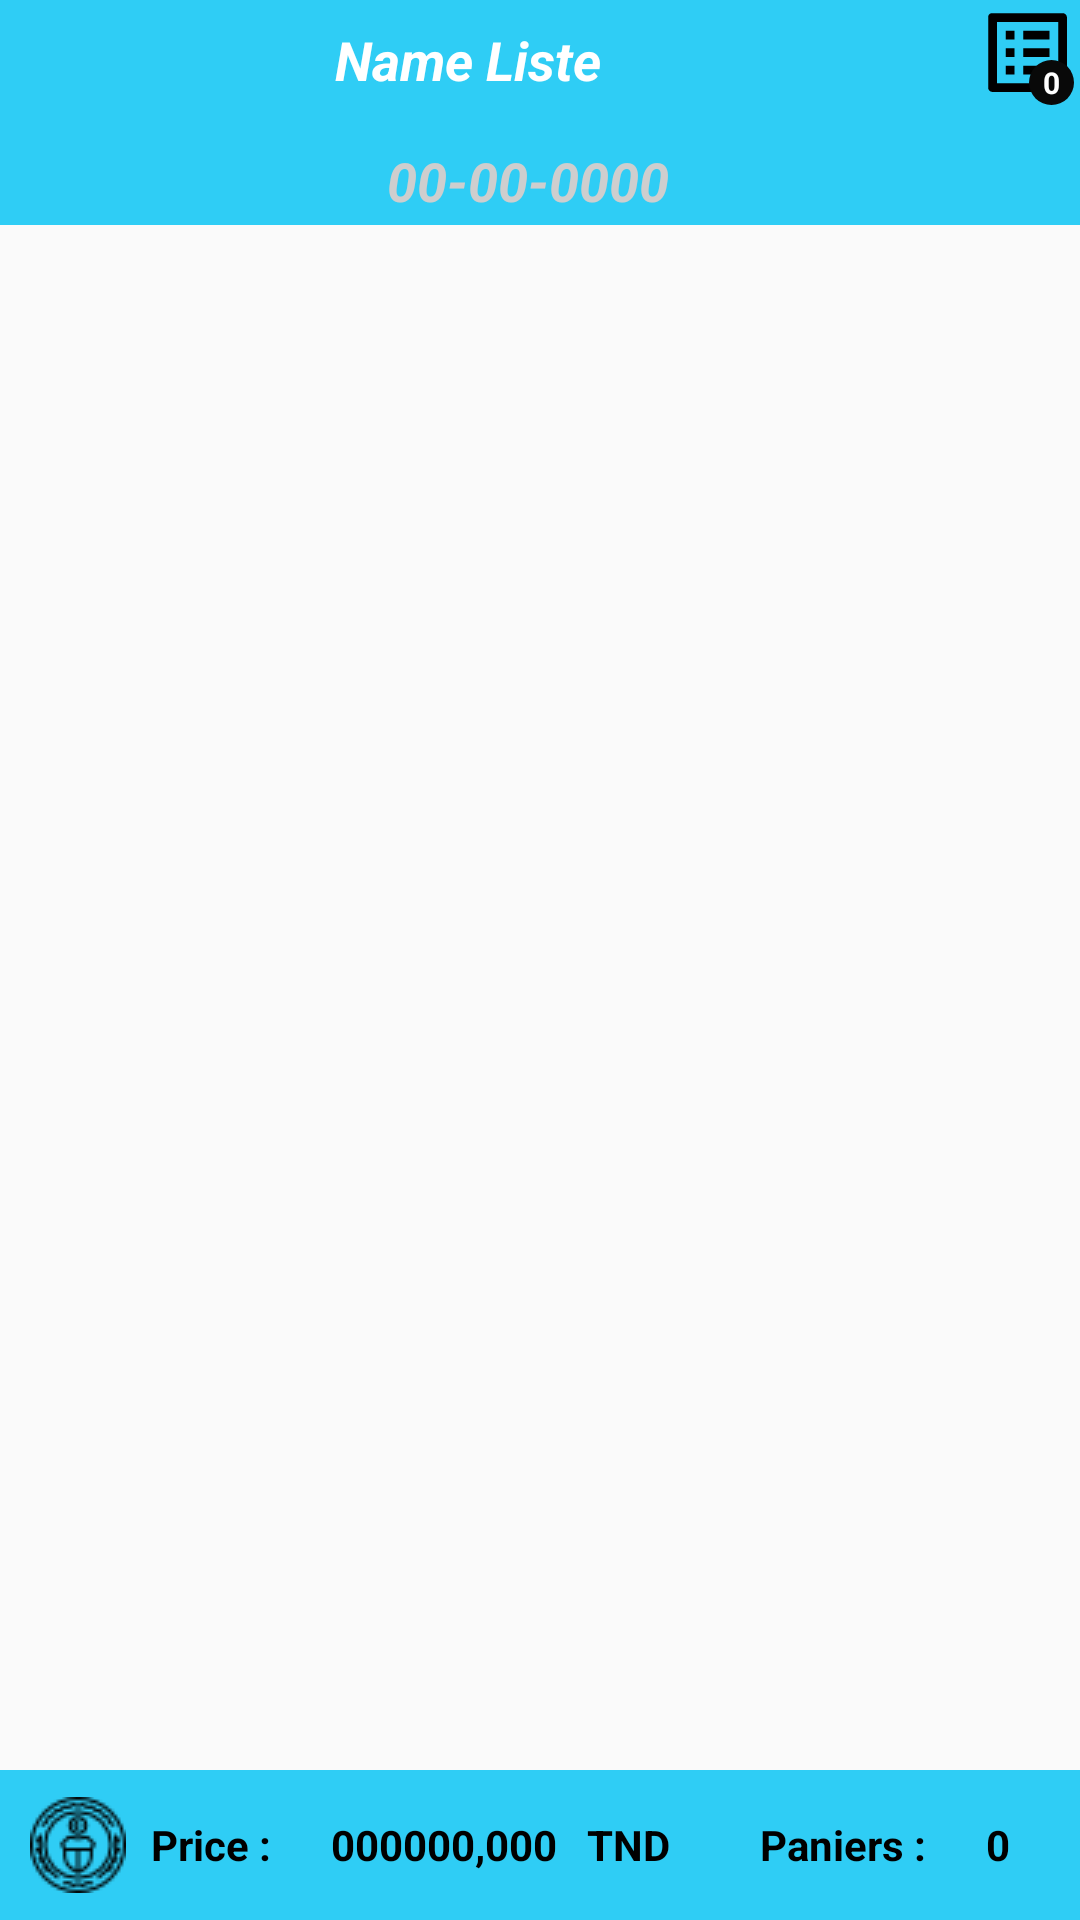

Android layout source for this screen:
<!-- AndroidManifest.xml: application theme AppTheme.NoActionBar -->
<!-- res/layout/activity_list_paniers.xml -->
<?xml version="1.0" encoding="utf-8"?>
<androidx.constraintlayout.widget.ConstraintLayout xmlns:android="http://schemas.android.com/apk/res/android"
    xmlns:app="http://schemas.android.com/apk/res-auto"
    xmlns:tools="http://schemas.android.com/tools"
    android:layout_width="match_parent"
    android:layout_height="match_parent"
    tools:context=".ListPaniers">

    <com.google.android.material.appbar.AppBarLayout
        android:id="@+id/appBarLayout"
        android:layout_width="match_parent"
        android:layout_height="75dp"
        android:background="@drawable/rounded_actionbar"
        android:theme="@style/AppTheme.AppBarOverlay"
        app:elevation="0dp"
        app:layout_constraintEnd_toEndOf="parent"
        app:layout_constraintHorizontal_bias="0.0"
        app:layout_constraintStart_toStartOf="parent"
        app:layout_constraintTop_toTopOf="parent">

        <LinearLayout
            android:layout_width="match_parent"
            android:layout_height="match_parent"
            android:orientation="horizontal">


            <LinearLayout
                android:layout_width="match_parent"
                android:layout_height="wrap_content"
                android:orientation="vertical">
                <LinearLayout
                    android:layout_width="match_parent"
                    android:layout_height="40dp"
                    android:orientation="horizontal">
                <TextView
                    android:id="@+id/txtnamelist"
                    android:layout_width="match_parent"
                    android:layout_height="match_parent"
                    android:layout_weight="0.7"
                    android:layout_marginEnd="8dp"
                    android:gravity="center"
                    android:text="Name Liste"
                    android:textColor="@color/colorWhite"
                    android:textSize="18sp"
                    android:textStyle="bold|italic" />

                    <RelativeLayout
                        android:id="@+id/rlt_cart"
                        android:layout_width="40dp"
                        android:layout_height="match_parent"
                        android:gravity="right">

                        <ImageView
                            android:id="@+id/img_cart"
                            android:layout_width="35dp"
                            android:layout_height="35dp"
                            android:layout_gravity="center"
                            android:src="@drawable/ic_list" />

                        <TextView
                            android:id="@+id/txt_countcard"
                            android:layout_width="15dp"
                            android:layout_height="15dp"
                            android:layout_marginLeft="18dp"
                            android:layout_marginTop="20dp"
                            android:background="@drawable/circale_card"
                            android:gravity="center"
                            android:padding="0dp"
                            android:text="0"
                            android:textColor="@color/colorWhite"
                            android:textSize="10dp"
                            android:textStyle="bold" />
                    </RelativeLayout>
                </LinearLayout>
                <TextView
                    android:id="@+id/txtdate"
                    android:layout_width="match_parent"
                    android:layout_height="wrap_content"
                    android:layout_marginTop="8dp"
                    android:layout_marginEnd="8dp"
                    android:gravity="center"
                    android:text="00-00-0000"
                    android:textColor="@color/colorGrey"
                    android:textSize="18sp"
                    android:textStyle="bold|italic" />
            </LinearLayout>


        </LinearLayout>


    </com.google.android.material.appbar.AppBarLayout>


    <LinearLayout
        android:id="@+id/linearLayout"
        android:layout_width="match_parent"
        android:layout_height="match_parent"
        android:orientation="vertical"
        android:layout_marginBottom="50dp"
        android:layout_marginTop="75dp"
        app:layout_constraintBottom_toTopOf="@+id/appBarLayoutBottom"
        app:layout_constraintEnd_toEndOf="parent"
        app:layout_constraintHorizontal_bias="0.0"
        app:layout_constraintStart_toStartOf="parent"
        app:layout_constraintTop_toBottomOf="@+id/appBarLayout"
        app:layout_constraintVertical_bias="0.0">

        <ListView
            android:id="@+id/listpanierview"
            android:layout_width="match_parent"
            android:layout_height="wrap_content">

        </ListView>
    </LinearLayout>

    <com.google.android.material.appbar.AppBarLayout
        android:id="@+id/appBarLayoutBottom"
        android:layout_width="match_parent"
        android:layout_height="50dp"
        android:layout_marginTop="5dp"
        android:background="@drawable/rounded_actionbar"
        android:theme="@style/AppTheme.AppBarOverlay"
        app:layout_constraintBottom_toBottomOf="parent"
        app:layout_constraintEnd_toEndOf="parent"
        app:layout_constraintStart_toStartOf="parent"
>

        <LinearLayout
            android:id="@+id/lvlbacket"
            android:layout_width="match_parent"
            android:layout_height="50dp"
            android:layout_alignParentBottom="true"
            android:layout_marginLeft="0dp"
            android:layout_marginRight="0dp"
            android:background="@drawable/rounded_cart"
            android:elevation="10dp"
            android:gravity="center">

            <LinearLayout
                android:layout_width="match_parent"
                android:layout_height="wrap_content"
                android:layout_weight="1"
                android:gravity="center_vertical"
                android:orientation="horizontal">

                <TextView
                    android:layout_width="wrap_content"
                    android:layout_height="wrap_content"
                    android:layout_alignParentLeft="true"
                    android:drawableLeft="@drawable/tnd"
                    android:drawablePadding="5dp"
                    android:gravity="center_vertical"
                    android:padding="10dp"
                    android:text=" Price :"
                    android:textColor="@color/colorBlack"
                    android:textSize="14dp"
                    android:textStyle="bold" />

                <TextView
                    android:id="@+id/txt_price"
                    android:layout_width="wrap_content"
                    android:layout_height="wrap_content"
                    android:layout_alignParentRight="true"
                    android:layout_centerVertical="true"
                    android:gravity="center"
                    android:padding="10dp"
                    android:text="000000,000"
                    android:textColor="@color/colorBlack"
                    android:textSize="14dp"
                    android:textStyle="bold" />

                <TextView
                    android:layout_width="wrap_content"
                    android:layout_height="wrap_content"
                    android:layout_alignParentRight="true"
                    android:layout_centerVertical="true"
                    android:gravity="center|right"
                    android:text="TND"
                    android:textColor="@color/colorBlack"
                    android:textSize="14dp"
                    android:textStyle="bold" />


            </LinearLayout>

            <LinearLayout
                android:layout_width="match_parent"
                android:layout_height="wrap_content"
                android:layout_weight="2"
                android:gravity="center_vertical"
                android:orientation="horizontal">

                <TextView
                    android:id="@+id/txt_item"
                    android:layout_width="wrap_content"
                    android:layout_height="wrap_content"
                    android:layout_alignParentLeft="true"


                    android:drawablePadding="10dp"
                    android:gravity="center_vertical"
                    android:padding="10dp"
                    android:text=" Paniers :"
                    android:textColor="@color/colorBlack"
                    android:textSize="14dp"
                    android:textStyle="bold" />

                <TextView
                    android:id="@+id/txt_nbpaniers"
                    android:layout_width="wrap_content"
                    android:layout_height="wrap_content"
                    android:layout_alignParentRight="true"
                    android:layout_centerVertical="true"
                    android:gravity="center"
                    android:padding="10dp"
                    android:text="0"
                    android:textColor="@color/colorBlack"
                    android:textSize="14dp"
                    android:textStyle="bold" />


            </LinearLayout>


        </LinearLayout>
    </com.google.android.material.appbar.AppBarLayout>



</androidx.constraintlayout.widget.ConstraintLayout>
<!-- resources referenced by this layout -->
<resources>
  <color name="colorBlack">#000000</color>
  <color name="colorGrey">#CECECE</color>
  <color name="colorWhite">#FFFFFF</color>
  <!-- drawable circale_card (drawable-v24) -->
  <shape xmlns:android="http://schemas.android.com/apk/res/android"
      android:shape="oval">
      <solid android:color="#090909" />
  
  
  
  
  </shape>
  <!-- drawable ic_list (drawable) -->
  <vector xmlns:android="http://schemas.android.com/apk/res/android"
      android:width="24dp"
      android:height="24dp"
      android:viewportWidth="24"
      android:viewportHeight="24">
    <path
        android:fillColor="@color/colorBlack"
        android:pathData="M19,5v14L5,19L5,5h14m1.1,-2L3.9,3c-0.5,0 -0.9,0.4 -0.9,0.9v16.2c0,0.4 0.4,0.9 0.9,0.9h16.2c0.4,0 0.9,-0.5 0.9,-0.9L21,3.9c0,-0.5 -0.5,-0.9 -0.9,-0.9zM11,7h6v2h-6L11,7zM11,11h6v2h-6v-2zM11,15h6v2h-6zM7,7h2v2L7,9zM7,11h2v2L7,13zM7,15h2v2L7,17z"/>
  </vector>
  <!-- drawable rounded_actionbar (drawable-v24) -->
  <?xml version="1.0" encoding="utf-8"?>
  <shape xmlns:android="http://schemas.android.com/apk/res/android"
      android:shape="rectangle">
  
      <solid android:color="@color/colorAccent" />
  
      <corners
          android:bottomLeftRadius="0dp"
          android:bottomRightRadius="0dp"
          />
  
      
          
  
  </shape>
  <!-- drawable tnd: png bitmap (drawable, 1245 bytes) -->
  <style name="AppTheme.AppBarOverlay" parent="ThemeOverlay.AppCompat.Dark.ActionBar" />
  <style name="AppTheme.NoActionBar">
          <item name="fontFamily">@font/coresans_cr_regular</item>
          <item name="windowActionBar">false</item>
          <item name="windowNoTitle">true</item>
      </style>
  <color name="colorAccent">#2fcdf5</color>
</resources>
